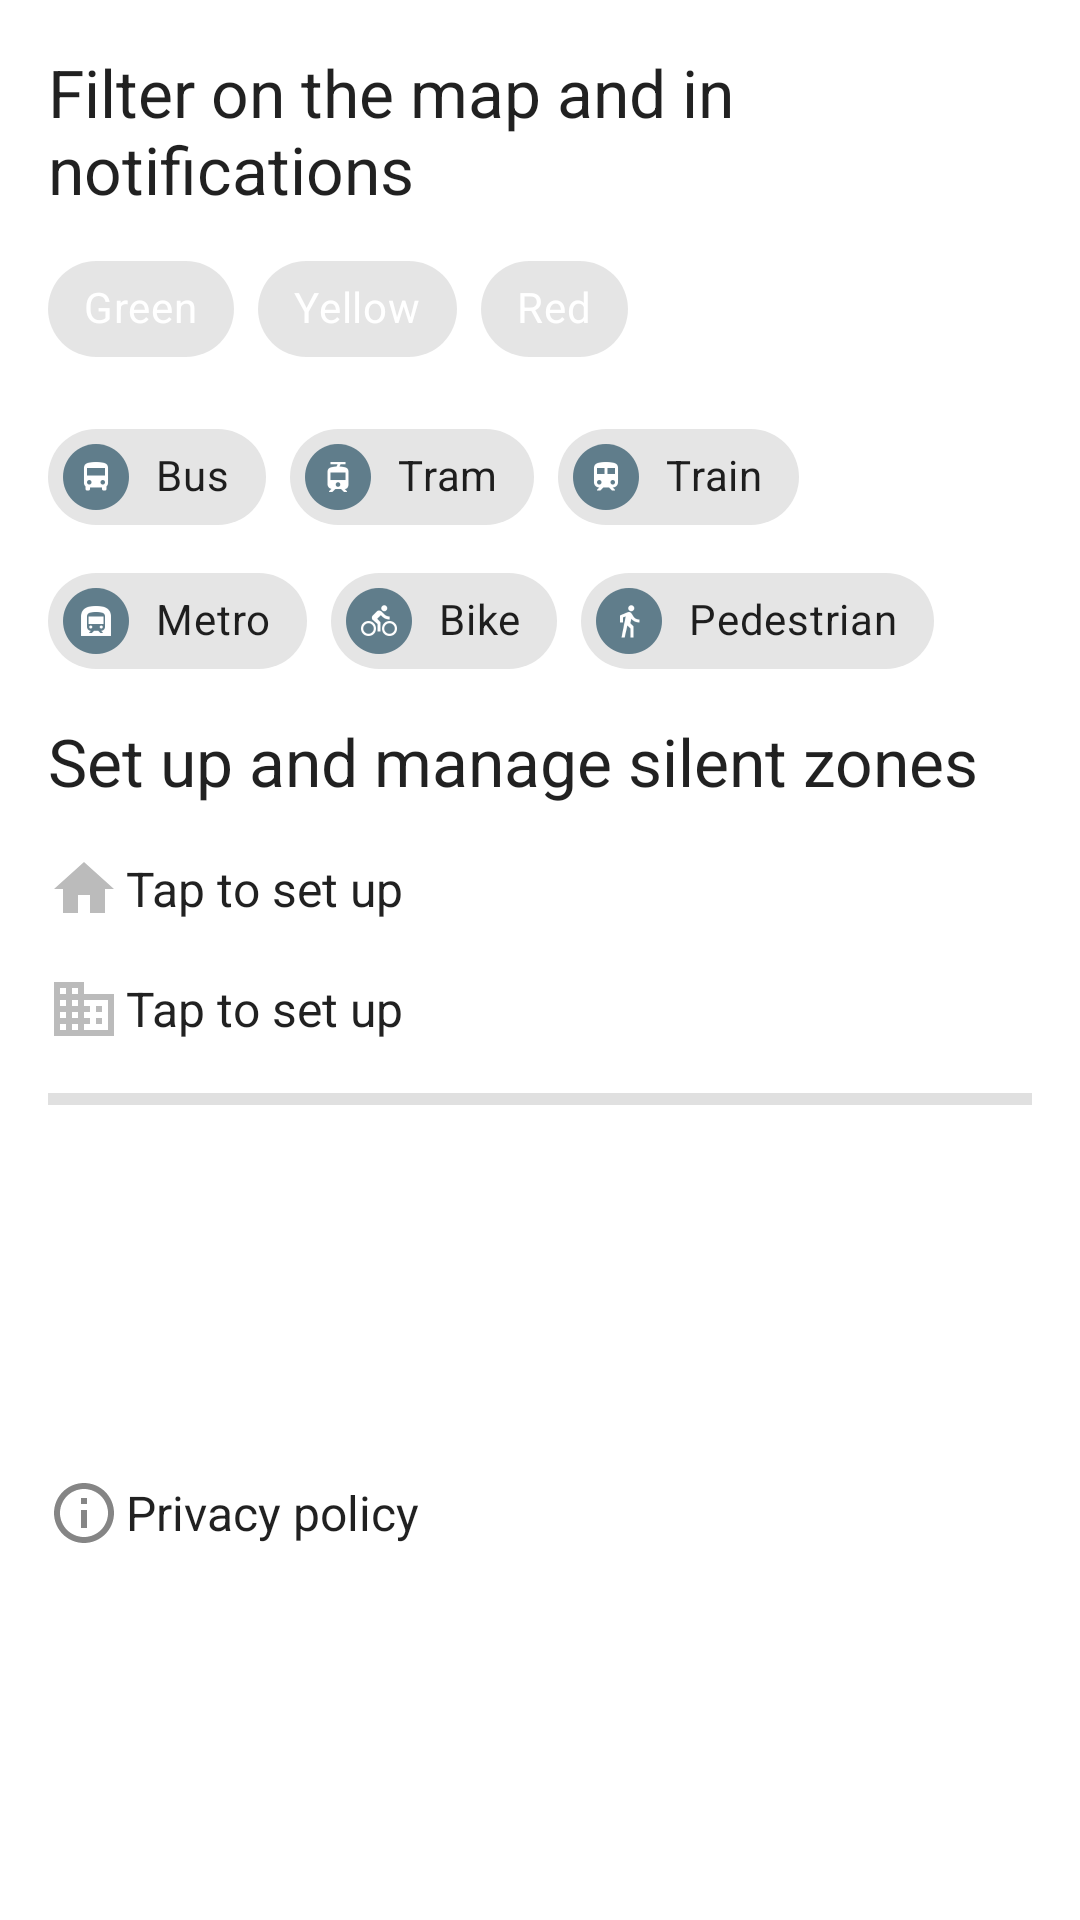

The Android layout XML behind this screen, and the referenced resources:
<!-- AndroidManifest.xml: application theme AppTheme -->
<!-- res/layout/sheet_filter.xml -->
<?xml version="1.0" encoding="utf-8"?>
<androidx.constraintlayout.widget.ConstraintLayout xmlns:android="http://schemas.android.com/apk/res/android"
        android:layout_width="match_parent"
        android:layout_height="wrap_content"
        xmlns:app="http://schemas.android.com/apk/res-auto"
        app:behavior_hideable="true"
        app:behavior_skipCollapsed="true"
        app:layout_behavior="com.google.android.material.bottomsheet.BottomSheetBehavior"
        android:background="@android:color/background_light"
        android:id="@+id/add_sheet">

    <TextView
            android:layout_width="0dp"
            android:layout_height="wrap_content"
            app:layout_constraintStart_toStartOf="parent"
            android:layout_marginStart="16dp"
            app:layout_constraintTop_toTopOf="parent"
            android:layout_marginTop="16dp"
            android:textAppearance="@style/TextAppearance.AppCompat.Large"
            android:text="@string/filter_sheet_title"
            app:layout_constraintEnd_toEndOf="parent"
            android:layout_marginEnd="16dp"
            android:id="@+id/filterText" />

    <com.google.android.material.chip.ChipGroup
            android:layout_width="match_parent"
            android:layout_height="wrap_content"
            android:layout_marginTop="8dp"
            app:layout_constraintTop_toBottomOf="@+id/filterText"
            app:layout_constraintEnd_toEndOf="parent"
            app:layout_constraintStart_toStartOf="parent"
            android:layout_marginStart="16dp"
            android:layout_marginEnd="16dp"
            android:id="@+id/filterSeverityChipGroup">

        <com.google.android.material.chip.Chip
                android:layout_width="wrap_content"
                android:layout_height="wrap_content"
                android:text="@string/green"
                app:chipSurfaceColor="@color/colorGreenSeverity"
                style="@style/Widget.MaterialComponents.Chip.Choice"
                app:checkedIconVisible="true"
                app:checkedIcon="@drawable/ic_checked"
                android:textColor="@android:color/white" />

        <com.google.android.material.chip.Chip
                android:layout_width="wrap_content"
                android:layout_height="wrap_content"
                android:text="@string/yellow"
                app:chipSurfaceColor="@color/colorYellowSeverity"
                style="@style/Widget.MaterialComponents.Chip.Choice"
                app:checkedIconVisible="true"
                app:checkedIcon="@drawable/ic_checked"
                android:textColor="@android:color/white" />

        <com.google.android.material.chip.Chip
                android:layout_width="wrap_content"
                android:layout_height="wrap_content"
                android:text="@string/red"
                app:chipSurfaceColor="@color/colorRedSeverity"
                style="@style/Widget.MaterialComponents.Chip.Choice"
                app:checkedIconVisible="true"
                app:checkedIcon="@drawable/ic_checked"
                android:checked="false"
                android:textColor="@android:color/white" />

    </com.google.android.material.chip.ChipGroup>

    <com.google.android.material.chip.ChipGroup
            android:layout_width="match_parent"
            android:layout_height="wrap_content"
            android:layout_marginTop="8dp"
            app:layout_constraintTop_toBottomOf="@+id/filterSeverityChipGroup"
            app:layout_constraintEnd_toEndOf="parent"
            app:layout_constraintStart_toStartOf="parent"
            android:layout_marginStart="16dp"
            android:layout_marginEnd="16dp"
            android:id="@+id/filterTypeChipGroup">

        <com.google.android.material.chip.Chip
                android:layout_width="wrap_content"
                android:layout_height="wrap_content"
                android:text="@string/bus"
                app:chipIcon="@drawable/ic_bus_grey"
                style="@style/Widget.MaterialComponents.Chip.Choice"
                app:chipIconVisible="true"
                app:checkedIconVisible="true"
                app:checkedIcon="@drawable/ic_checked" />

        <com.google.android.material.chip.Chip
                android:layout_width="wrap_content"
                android:layout_height="wrap_content"
                android:text="@string/tram"
                app:chipIcon="@drawable/ic_tram_grey"
                style="@style/Widget.MaterialComponents.Chip.Choice"
                app:checkedIconVisible="true"
                app:chipIconVisible="true"
                app:checkedIcon="@drawable/ic_checked" />

        <com.google.android.material.chip.Chip
                android:layout_width="wrap_content"
                android:layout_height="wrap_content"
                android:text="@string/train"
                app:chipIcon="@drawable/ic_rail_grey"
                style="@style/Widget.MaterialComponents.Chip.Choice"
                app:checkedIconVisible="true"
                app:chipIconVisible="true"
                app:checkedIcon="@drawable/ic_checked" />

        <com.google.android.material.chip.Chip
                android:layout_width="wrap_content"
                android:layout_height="wrap_content"
                android:text="@string/metro"
                app:chipIcon="@drawable/ic_metro_grey"
                style="@style/Widget.MaterialComponents.Chip.Choice"
                app:checkedIconVisible="true"
                app:chipIconVisible="true"
                app:checkedIcon="@drawable/ic_checked" />

        <com.google.android.material.chip.Chip
                android:layout_width="wrap_content"
                android:layout_height="wrap_content"
                android:text="@string/bike"
                app:chipIcon="@drawable/ic_bike_grey"
                style="@style/Widget.MaterialComponents.Chip.Choice"
                app:checkedIconVisible="true"
                app:chipIconVisible="true"
                app:checkedIcon="@drawable/ic_checked" />

        <com.google.android.material.chip.Chip
                android:layout_width="wrap_content"
                android:layout_height="wrap_content"
                android:text="@string/pedestrian"
                app:chipIcon="@drawable/ic_pedestrian_grey"
                style="@style/Widget.MaterialComponents.Chip.Choice"
                app:checkedIconVisible="true"
                app:chipIconVisible="true"
                app:checkedIcon="@drawable/ic_checked" />

    </com.google.android.material.chip.ChipGroup>

    <TextView
            android:id="@+id/silentZoneText"
            android:layout_width="0dp"
            android:layout_height="wrap_content"
            android:layout_marginStart="16dp"
            android:layout_marginTop="8dp"
            android:layout_marginEnd="16dp"
            android:text="@string/silent_zones_header"
            android:textAppearance="@style/TextAppearance.AppCompat.Large"
            app:layout_constraintEnd_toEndOf="parent"
            app:layout_constraintStart_toStartOf="parent"
            app:layout_constraintTop_toBottomOf="@+id/filterTypeChipGroup" />

    <TextView
            android:id="@+id/homeSilentZoneTextView"
            style="?attr/textAppearanceListItem"
            android:layout_width="0dp"
            android:layout_height="wrap_content"
            android:layout_marginStart="16dp"
            android:layout_marginTop="16dp"
            android:layout_marginEnd="16dp"
            android:clickable="true"
            android:drawableStart="@drawable/ic_silent_home"
            android:drawablePadding="2dip"
            android:focusable="false"
            android:focusableInTouchMode="false"
            android:gravity="center_vertical"
            android:text="@string/silent_zone_initial"
            app:layout_constraintEnd_toEndOf="parent"
            app:layout_constraintStart_toStartOf="parent"
            app:layout_constraintTop_toBottomOf="@+id/silentZoneText" />

    <TextView
            android:id="@+id/workSilentZoneTextView"
            style="?attr/textAppearanceListItem"
            android:layout_width="0dp"
            android:layout_height="wrap_content"
            android:layout_marginStart="16dp"
            android:layout_marginTop="16dp"
            android:layout_marginEnd="16dp"
            android:clickable="true"
            android:drawableStart="@drawable/ic_silent_work"
            android:drawablePadding="2dip"
            android:focusable="false"
            android:gravity="center_vertical"
            android:text="@string/silent_zone_initial"
            app:layout_constraintEnd_toEndOf="parent"
            app:layout_constraintStart_toStartOf="parent"
            app:layout_constraintTop_toBottomOf="@+id/homeSilentZoneTextView" />

    <View
            android:id="@+id/divider"
            android:layout_width="0dp"
            android:layout_height="4dp"
            android:layout_marginStart="16dp"
            android:layout_marginTop="16dp"
            android:layout_marginEnd="16dp"
            android:background="?android:attr/listDivider"
            app:layout_constraintEnd_toEndOf="parent"
            app:layout_constraintStart_toStartOf="parent"
            app:layout_constraintTop_toBottomOf="@+id/workSilentZoneTextView" />

    <TextView
            android:id="@+id/privacyPolicyButton"
            style="?attr/textAppearanceListItem"
            android:layout_width="0dp"
            android:layout_height="wrap_content"
            android:layout_marginStart="16dp"
            android:layout_marginTop="16dp"
            android:layout_marginEnd="16dp"
            android:layout_marginBottom="16dp"
            android:clickable="true"
            android:drawableStart="@drawable/ic_info"
            android:drawablePadding="2dip"
            android:focusable="true"
            android:gravity="center_vertical"
            android:text="@string/privacy_policy_button"
            app:layout_constraintBottom_toBottomOf="parent"
            app:layout_constraintEnd_toEndOf="parent"
            app:layout_constraintStart_toStartOf="parent"
            app:layout_constraintTop_toBottomOf="@+id/divider" />

</androidx.constraintlayout.widget.ConstraintLayout>
<!-- resources referenced by this layout -->
<resources>
  <!-- drawable ic_bike_grey: png bitmap (drawable-hdpi, 2367 bytes) -->
  <!-- drawable ic_bus_grey: png bitmap (drawable-hdpi, 1652 bytes) -->
  <!-- drawable ic_checked (drawable) -->
  <?xml version="1.0" encoding="utf-8"?>
  <vector xmlns:android="http://schemas.android.com/apk/res/android"
          xmlns:tools="http://schemas.android.com/tools"
          android:height="24dp"
          android:viewportHeight="24.0"
          android:viewportWidth="24.0"
          android:width="24dp"
          tools:ignore="NewApi">
      <path
              android:fillAlpha="0.5"
              android:fillColor="@color/colorPrimaryDark"
              android:pathData="M12,12m-12,0a12,12 0,1 1,24 0a12,12 0,1 1,-24 0"
              android:strokeColor="#00000000"
              android:strokeWidth="1" />
      <path
              android:fillColor="#FFFFFF"
              android:pathData="M9.189,15.939l-3.127,-3.128l-1.061,1.061l4.189,4.189l9,-9l-1.061,-1.061z"
              android:strokeColor="#00000000"
              android:strokeWidth="1" />
  </vector>
  <!-- drawable ic_info (drawable-anydpi) -->
  <vector xmlns:android="http://schemas.android.com/apk/res/android"
          android:width="24dp"
          android:height="24dp"
          android:alpha="0.6"
          android:tint="#333333"
          android:viewportWidth="24"
          android:viewportHeight="24">
      <path
              android:fillColor="#FF000000"
              android:pathData="M11,17h2v-6h-2v6zM12,2C6.48,2 2,6.48 2,12s4.48,10 10,10 10,-4.48 10,-10S17.52,2 12,2zM12,20c-4.41,0 -8,-3.59 -8,-8s3.59,-8 8,-8 8,3.59 8,8 -3.59,8 -8,8zM11,9h2L13,7h-2v2z" />
  </vector>
  <!-- drawable ic_metro_grey: png bitmap (drawable-hdpi, 1849 bytes) -->
  <!-- drawable ic_rail_grey: png bitmap (drawable-hdpi, 1736 bytes) -->
  <!-- drawable ic_silent_home (drawable) -->
  <vector xmlns:android="http://schemas.android.com/apk/res/android"
          android:width="24dp"
          android:height="24dp"
          android:tint="#BBBBBB"
          android:viewportWidth="24.0"
          android:viewportHeight="24.0">
      <path
              android:fillColor="#FF000000"
              android:pathData="M10,20v-6h4v6h5v-8h3L12,3 2,12h3v8z" />
  </vector>
  <!-- drawable ic_silent_work (drawable) -->
  <vector xmlns:android="http://schemas.android.com/apk/res/android"
          android:width="24dp"
          android:height="24dp"
          android:tint="#BBBBBB"
          android:viewportWidth="24.0"
          android:viewportHeight="24.0">
      <path
              android:fillColor="#FF000000"
              android:pathData="M12,7L12,3L2,3v18h20L22,7L12,7zM6,19L4,19v-2h2v2zM6,15L4,15v-2h2v2zM6,11L4,11L4,9h2v2zM6,7L4,7L4,5h2v2zM10,19L8,19v-2h2v2zM10,15L8,15v-2h2v2zM10,11L8,11L8,9h2v2zM10,7L8,7L8,5h2v2zM20,19h-8v-2h2v-2h-2v-2h2v-2h-2L12,9h8v10zM18,11h-2v2h2v-2zM18,15h-2v2h2v-2z" />
  </vector>
  <!-- drawable ic_tram_grey: png bitmap (drawable-hdpi, 1703 bytes) -->
  <string name="bike">Bike</string>
  <string name="bus">Bus</string>
  <string name="filter_sheet_title">Filter on the map and in notifications</string>
  <string name="green">Green</string>
  <string name="metro">Metro</string>
  <string name="pedestrian">Pedestrian</string>
  <string name="privacy_policy_button">Privacy policy</string>
  <string name="red">Red</string>
  <string name="silent_zone_initial">Tap to set up</string>
  <string name="silent_zones_header">Set up and manage silent zones</string>
  <string name="train">Train</string>
  <string name="tram">Tram</string>
  <string name="yellow">Yellow</string>
  <style name="AppTheme" parent="Theme.MaterialComponents.Light.NoActionBar">
          
          <item name="colorPrimary">@color/colorPrimary</item>
          <item name="colorPrimaryVariant">@color/colorPrimaryDark</item>
          <item name="colorSecondary">@color/colorSecondary</item>
          <item name="colorOnSecondary">@android:color/background_light</item>
      </style>
  <color name="colorPrimaryDark">#00574B</color>
  <color name="colorPrimary">#008577</color>
</resources>
